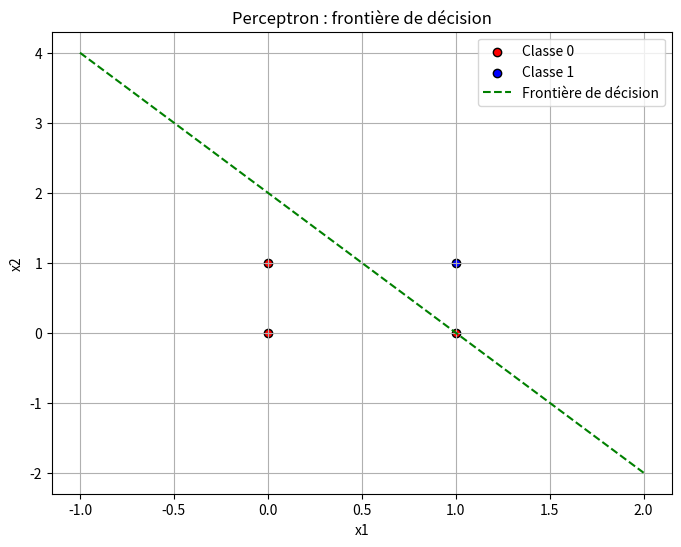

The matplotlib source for this figure:
"""
==========================================================
IMPLÉMENTATION DU PERCEPTRON FROM SCRATCH
==========================================================
Le perceptron est l'un des algorithmes de classification 
les plus simples en apprentissage automatique. Il s'agit 
d'un classifieur linéaire binaire, ancêtre des réseaux 
de neurones modernes.

Principe : 
- On combine linéairement les entrées avec des poids (w) 
  et un biais (b) : z = w1*x1 + w2*x2 + ... + b
- On applique une fonction d'activation (ici une fonction 
  en escalier) pour obtenir une sortie binaire (0 ou 1)
- On ajuste les poids itérativement selon l'erreur commise
==========================================================
"""

import numpy as np
import matplotlib.pyplot as plt


class Perceptron:
    """
    Classe implémentant l'algorithme du Perceptron.
    
    Paramètres
    ----------
    learning_rate : float
        Taux d'apprentissage, contrôle l'amplitude de la 
        mise à jour des poids à chaque itération.
        (valeur typique : entre 0.001 et 0.1)
    
    n_iterations : int
        Nombre de fois où l'on parcourt l'ensemble des 
        données d'entraînement (aussi appelé "epochs").
    """

    def __init__(self, learning_rate=0.01, n_iterations=1000):
        # Taux d'apprentissage : plus il est grand, plus les 
        # mises à jour des poids seront importantes à chaque étape
        self.learning_rate = learning_rate
        
        # Nombre d'itérations sur l'ensemble du dataset
        self.n_iterations = n_iterations
        
        # Les poids seront initialisés dans la méthode fit()
        # car on a besoin de connaître le nombre de features (colonnes de X)
        self.weights = None
        
        # Le biais permet de décaler la frontière de décision 
        # (équivalent à l'ordonnée à l'origine dans une droite)
        self.bias = None
        
        # Historique des erreurs, utile pour visualiser la convergence
        self.errors_history = []

    def activation(self, x):
        """
        Fonction d'activation en escalier (step function).
        
        Renvoie 1 si x >= 0, sinon 0.
        C'est cette fonction non-linéaire qui transforme 
        la combinaison linéaire en une décision binaire.
        
        Paramètres
        ----------
        x : float ou np.array
            La sortie linéaire (z = w.x + b)
        
        Retour
        ------
        0 ou 1 (ou un tableau de 0 et 1 si x est un vecteur)
        """
        return np.where(x >= 0, 1, 0)

    def fit(self, X, y):
        """
        Entraîne le perceptron sur les données fournies.
        
        Paramètres
        ----------
        X : np.array de forme (n_samples, n_features)
            Les données d'entraînement (features/entrées)
        
        y : np.array de forme (n_samples,)
            Les labels/étiquettes correspondants (0 ou 1)
        """
        
        # On récupère le nombre d'exemples et le nombre de features
        n_samples, n_features = X.shape

        # ------------------------------------------------
        # ÉTAPE 1 : Initialisation des paramètres
        # ------------------------------------------------
        # On initialise les poids à zéro (un poids par feature)
        self.weights = np.zeros(n_features)
        
        # Le biais démarre également à zéro
        self.bias = 0

        # ------------------------------------------------
        # ÉTAPE 2 : Boucle d'entraînement
        # ------------------------------------------------
        # On répète l'apprentissage n_iterations fois sur 
        # l'ensemble du dataset
        for iteration in range(self.n_iterations):
            
            # Compteur d'erreurs pour cette itération (epoch)
            errors_this_epoch = 0
            
            # On parcourt chaque exemple du dataset un par un
            # (c'est ce qu'on appelle l'apprentissage "en ligne" 
            # ou "stochastique", par opposition au traitement par lots)
            for idx, x_i in enumerate(X):
                
                # ---- Propagation avant (forward pass) ----
                # Calcul de la combinaison linéaire : z = w.x + b
                linear_output = np.dot(x_i, self.weights) + self.bias
                
                # Application de la fonction d'activation pour 
                # obtenir la prédiction (0 ou 1)
                y_predicted = self.activation(linear_output)

                # ---- Calcul de l'erreur ----
                # Différence entre la vraie valeur et la prédiction
                # Si prédiction correcte : erreur = 0 (pas de mise à jour)
                # Si erreur : différence = +1 ou -1
                error = y[idx] - y_predicted
                
                # ---- Règle de mise à jour du Perceptron ----
                # Formule : w = w + learning_rate * (y_vrai - y_predit) * x
                #           b = b + learning_rate * (y_vrai - y_predit)
                update = self.learning_rate * error
                
                # Mise à jour des poids : on ajuste chaque poids 
                # proportionnellement à l'entrée correspondante
                self.weights += update * x_i
                
                # Mise à jour du biais (pas de multiplication par x 
                # car le biais n'est associé à aucune feature)
                self.bias += update
                
                # Si une erreur a été commise, on l'ajoute au compteur
                if error != 0:
                    errors_this_epoch += 1
            
            # On stocke le nombre d'erreurs de cette epoch pour 
            # pouvoir visualiser la convergence plus tard
            self.errors_history.append(errors_this_epoch)
            
            # ------------------------------------------------
            # OPTIMISATION : arrêt anticipé si convergence
            # ------------------------------------------------
            # Si aucune erreur n'a été commise sur toute l'epoch, 
            # le modèle a convergé, inutile de continuer
            if errors_this_epoch == 0:
                print(f"Convergence atteinte à l'itération {iteration + 1}")
                break

    def predict(self, X):
        """
        Prédit les classes pour de nouvelles données.
        
        Paramètres
        ----------
        X : np.array de forme (n_samples, n_features)
        
        Retour
        ------
        np.array de forme (n_samples,) contenant les prédictions (0 ou 1)
        """
        # Calcul de la sortie linéaire pour tous les exemples à la fois
        # (grâce au produit matriciel, plus efficace qu'une boucle)
        linear_output = np.dot(X, self.weights) + self.bias
        
        # Application de la fonction d'activation
        return self.activation(linear_output)

    def plot_decision_boundary(self, X, y):
        """
        Trace les points de données et la frontière de décision 
        apprise par le perceptron (fonctionne uniquement pour 
        des données à 2 features, pour pouvoir les visualiser en 2D).
        """
        plt.figure(figsize=(8, 6))
        
        # Affichage des points selon leur classe (0 ou 1)
        plt.scatter(X[y == 0][:, 0], X[y == 0][:, 1], 
                    color='red', label='Classe 0', edgecolor='k')
        plt.scatter(X[y == 1][:, 0], X[y == 1][:, 1], 
                    color='blue', label='Classe 1', edgecolor='k')
        
        # ------------------------------------------------
        # Calcul de la frontière de décision
        # ------------------------------------------------
        # La frontière est définie par : w1*x1 + w2*x2 + b = 0
        # On isole x2 : x2 = -(w1*x1 + b) / w2
        x1_min, x1_max = X[:, 0].min() - 1, X[:, 0].max() + 1
        x1_values = np.linspace(x1_min, x1_max, 100)
        
        # Protection contre une division par zéro si w2 == 0
        if self.weights[1] != 0:
            x2_values = -(self.weights[0] * x1_values + self.bias) / self.weights[1]
            plt.plot(x1_values, x2_values, 'g--', label='Frontière de décision')
        
        plt.xlabel('x1')
        plt.ylabel('x2')
        plt.title('Perceptron : frontière de décision')
        plt.legend()
        plt.grid(True)
        plt.show()


# ==========================================================
# EXEMPLE D'UTILISATION : apprentissage de la porte AND
# ==========================================================
if __name__ == "__main__":
    
    # ------------------------------------------------
    # Données d'entraînement : table de vérité de AND
    # ------------------------------------------------
    # x1 | x2 | AND(x1, x2)
    #  0 |  0 |     0
    #  0 |  1 |     0
    #  1 |  0 |     0
    #  1 |  1 |     1
    X = np.array([
        [0, 0],
        [0, 1],
        [1, 0],
        [1, 1]
    ])
    y = np.array([0, 0, 0, 1])

    # ------------------------------------------------
    # Création et entraînement du modèle
    # ------------------------------------------------
    perceptron = Perceptron(learning_rate=0.1, n_iterations=20)
    perceptron.fit(X, y)

    # ------------------------------------------------
    # Évaluation du modèle
    # ------------------------------------------------
    predictions = perceptron.predict(X)
    
    print("\n--- Résultats ---")
    print("Prédictions   :", predictions)
    print("Vraies valeurs:", y)
    print("Poids finaux  :", perceptron.weights)
    print("Biais final   :", perceptron.bias)
    
    # Calcul de la précision (accuracy)
    accuracy = np.mean(predictions == y)
    print(f"Précision     : {accuracy * 100:.2f}%")

    # ------------------------------------------------
    # Visualisation de la frontière de décision
    # ------------------------------------------------
    perceptron.plot_decision_boundary(X, y)
